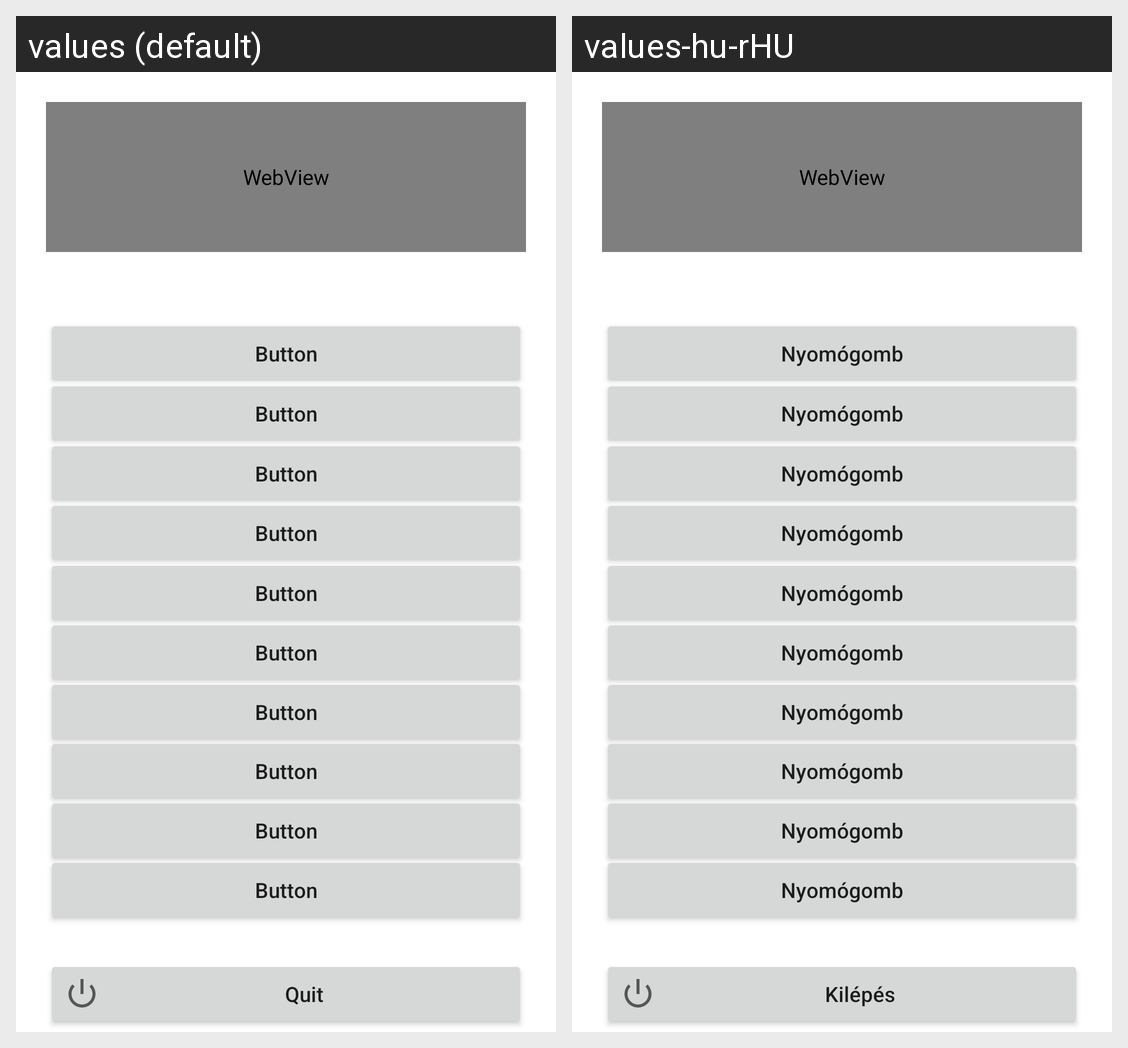

The same Android screen rendered under two of its app's locales, left to right. List the strings drawn on it with the default value and each locale's translation.
Android screen res/layout/activity_main.xml rendered under 2 locales, left to right: values (default), values-hu-rHU. Device: Nexus 5 (rendered at 1080×1920; each locale shown at half size, 540×960, under a caption strip naming it); theme Theme.WSWDTeamApp.
Strings drawn on this screen, with the default value and each locale's value (text and hints the layout hard-codes, and strings that could not be matched under every locale, appear in the picture but are not listed):

default_button_text
  values: Button
  values-hu-rHU: Nyomógomb

quit_text
  values: Quit
  values-hu-rHU: Kilépés
